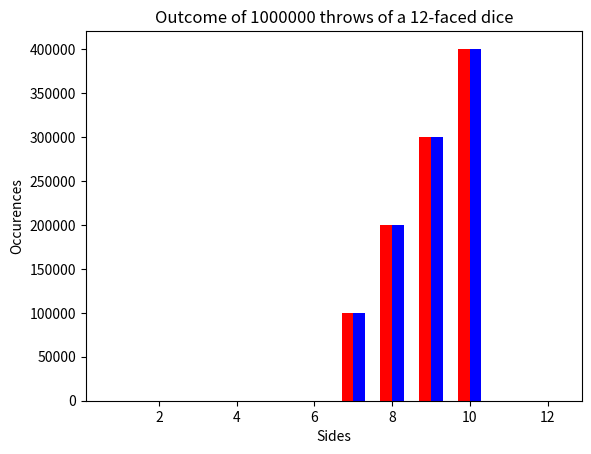

Write the Python code that produced this figure.
import matplotlib.pyplot as plt
from random import random


class Dice():
    # Attributes
    numSides = 6
    probSides = [1/6, 1/6, 1/6, 1/6, 1/6, 1/6]
    cdf = []

    def checkProbability(self, pSides):
        totalProb = 0

        if len(pSides) != self.numSides:
            raise Exception("Invalid probability distribution")

        for pSide in pSides:
            totalProb += pSide

        if totalProb != 1:
            raise Exception("Invalid probability distribution")

    def __init__(self, sides=6) -> None:
        if (sides < 4):
            raise Exception("Cannot construct the dice")

        if type(sides) == float:
            raise Exception("Cannot construct the dice")

        self.numSides = sides
        pSide = 1/sides
        pSides = [pSide]*sides
        self.setProb(pSides)

    def setProb(self, pSides):
        self.checkProbability(pSides)
        self.probSides = pSides
        self.cdf.clear()

        tcdf = 0.0
        for pSide in pSides:
            tcdf += pSide
            self.cdf.append(tcdf)

    def __str__(self):
        sides = self.numSides
        pDist = self.probSides

        return "Dice with " + str(sides) + " faces and probability distribution " + str(pDist)

    def roll(self, n):
        currRolls = [0]*self.numSides
        for i in range(n):
            currRoll = random()
            for p in range(len(self.cdf)):
                if currRoll < self.cdf[p]:
                    currRolls[p] += 1
                    break
        x = list(range(1, self.numSides+1))
        yRolls = list(currRolls)
        yPreds = [i*n for i in self.probSides]

        plt.title(
            "Outcome of {n} throws of a {numSides}-faced dice".format(
                n=n, numSides=self.numSides)
        )
        plt.xlabel("Sides")
        plt.ylabel("Occurences")
        plt.bar([i-0.15 for i in x], yRolls, color="red", width = 0.3)
        plt.bar([i+0.15 for i in x], yPreds, color="blue", width = 0.3)
        plt.show()


def main():
    N = 12
    d1 = Dice(N)
    print(d1)
    d1.setProb([0,0,0,0,0,0,0.1,0.2,0.3,0.4,0,0])
    d1.roll(1000000)


if __name__ == "__main__":
    main()
